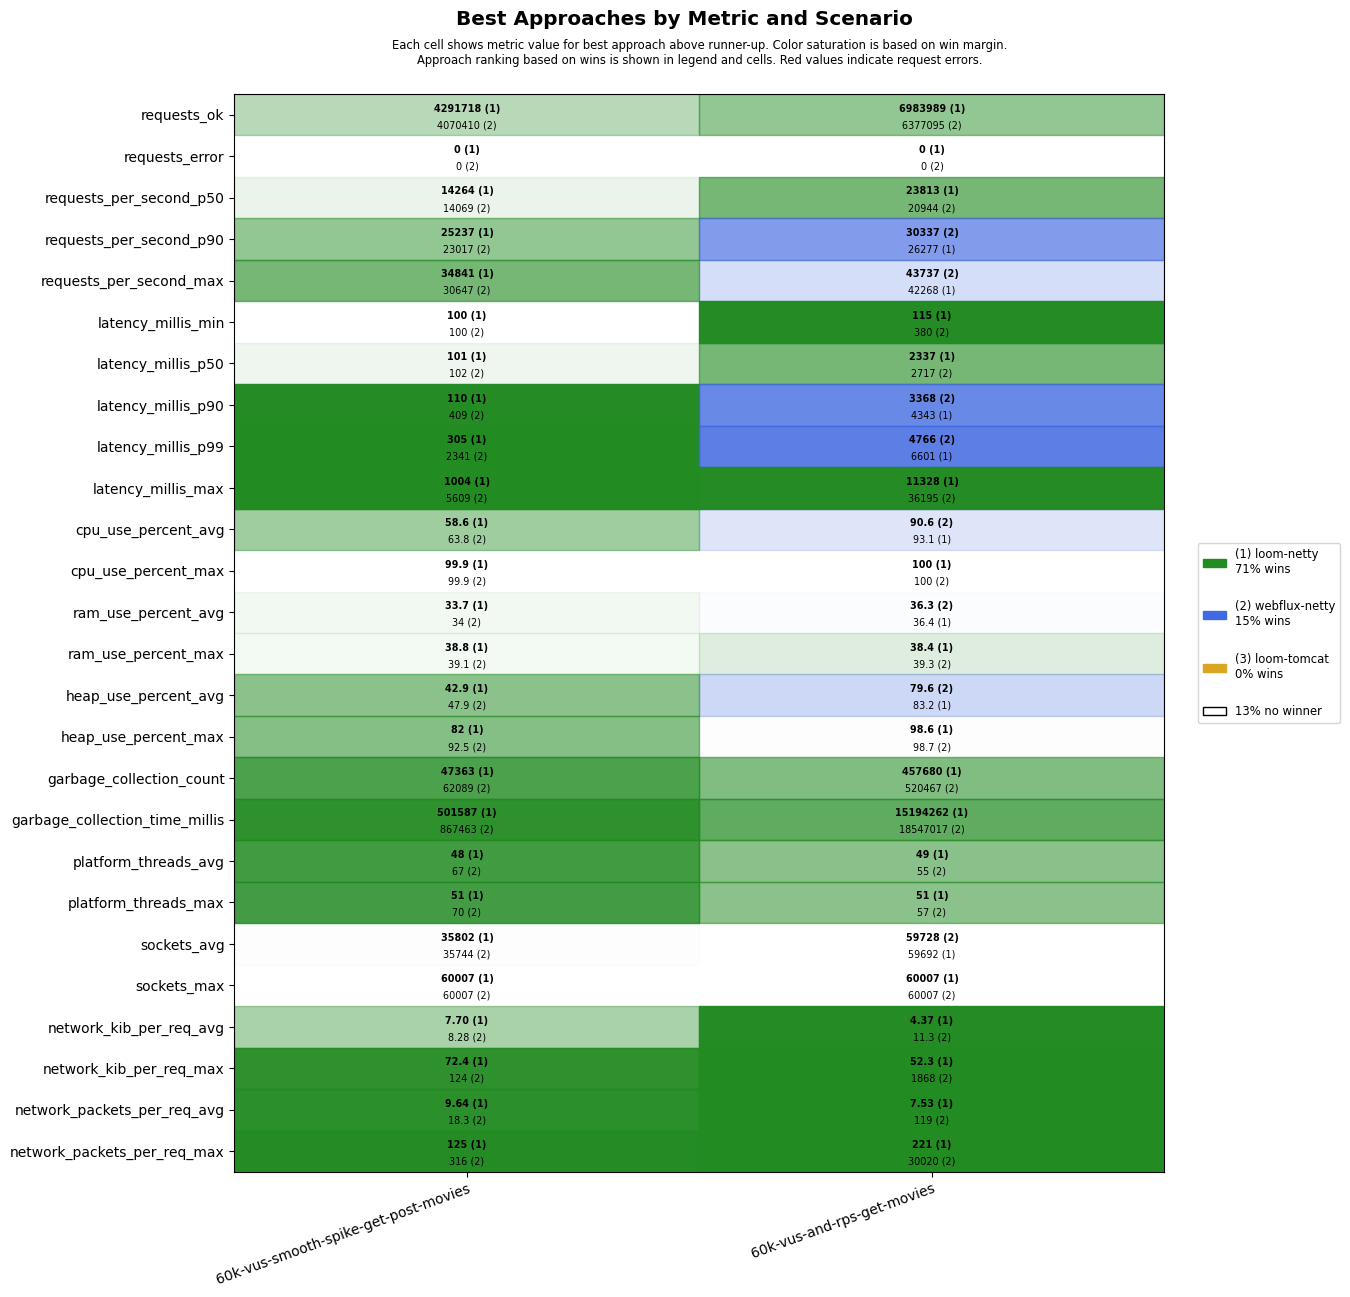

The data file committed next to this chart (first rows):
scenario, approach, requests_ok, requests_error, requests_per_second_p50, requests_per_second_p90, requests_per_second_max, latency_millis_min, latency_millis_p50, latency_millis_p90, latency_millis_p99, latency_millis_max, cpu_use_percent_avg, cpu_use_percent_max, ram_use_percent_avg, ram_use_percent_max, heap_use_percent_avg, heap_use_percent_max, garbage_collection_count, garbage_collection_time_millis, platform_threads_avg, platform_threads_max, sockets_avg, sockets_max
60k-vus-smooth-spike-get-post-movies, loom-tomcat, 1002720, 233457, 3884, 4093, 4301, 100, 101, 102, 613, 60001, 32.1, 94.8, 31.8, 37.2, 40.0, 71.3, 17002, 104734, 52, 55, 31584, 57128
60k-vus-smooth-spike-get-post-movies, loom-netty, 4291718, 0, 14264, 25237, 34841, 100, 101, 110, 305, 1004, 58.6, 99.9, 33.7, 38.8, 42.9, 82.0, 47363, 501587, 48, 51, 35802, 60007
60k-vus-smooth-spike-get-post-movies, webflux-netty, 4070410, 0, 14069, 23017, 30647, 100, 102, 409, 2341, 5609, 63.8, 99.9, 34.0, 39.1, 47.9, 92.5, 62089, 867463, 67, 70, 35744, 60007
60k-vus-and-rps-get-movies, loom-tomcat, 7259301, 444422, 26726, 31370, 35855, 101, 291, 501, 3438, 60004, 91.3, 100, 36.3, 38.6, 76.6, 98.8, 876440, 16516714, 53, 55, 59645, 60057
60k-vus-and-rps-get-movies, loom-netty, 6983989, 0, 23813, 26277, 42268, 115, 2337, 4343, 6601, 11328, 93.1, 100, 36.4, 38.4, 83.2, 98.6, 457680, 15194262, 49, 51, 59692, 60007
60k-vus-and-rps-get-movies, webflux-netty, 6377095, 0, 20944, 30337, 43737, 380, 2717, 3368, 4766, 36195, 90.6, 100, 36.3, 39.3, 79.6, 98.7, 520467, 18547017, 55, 57, 59728, 60007
